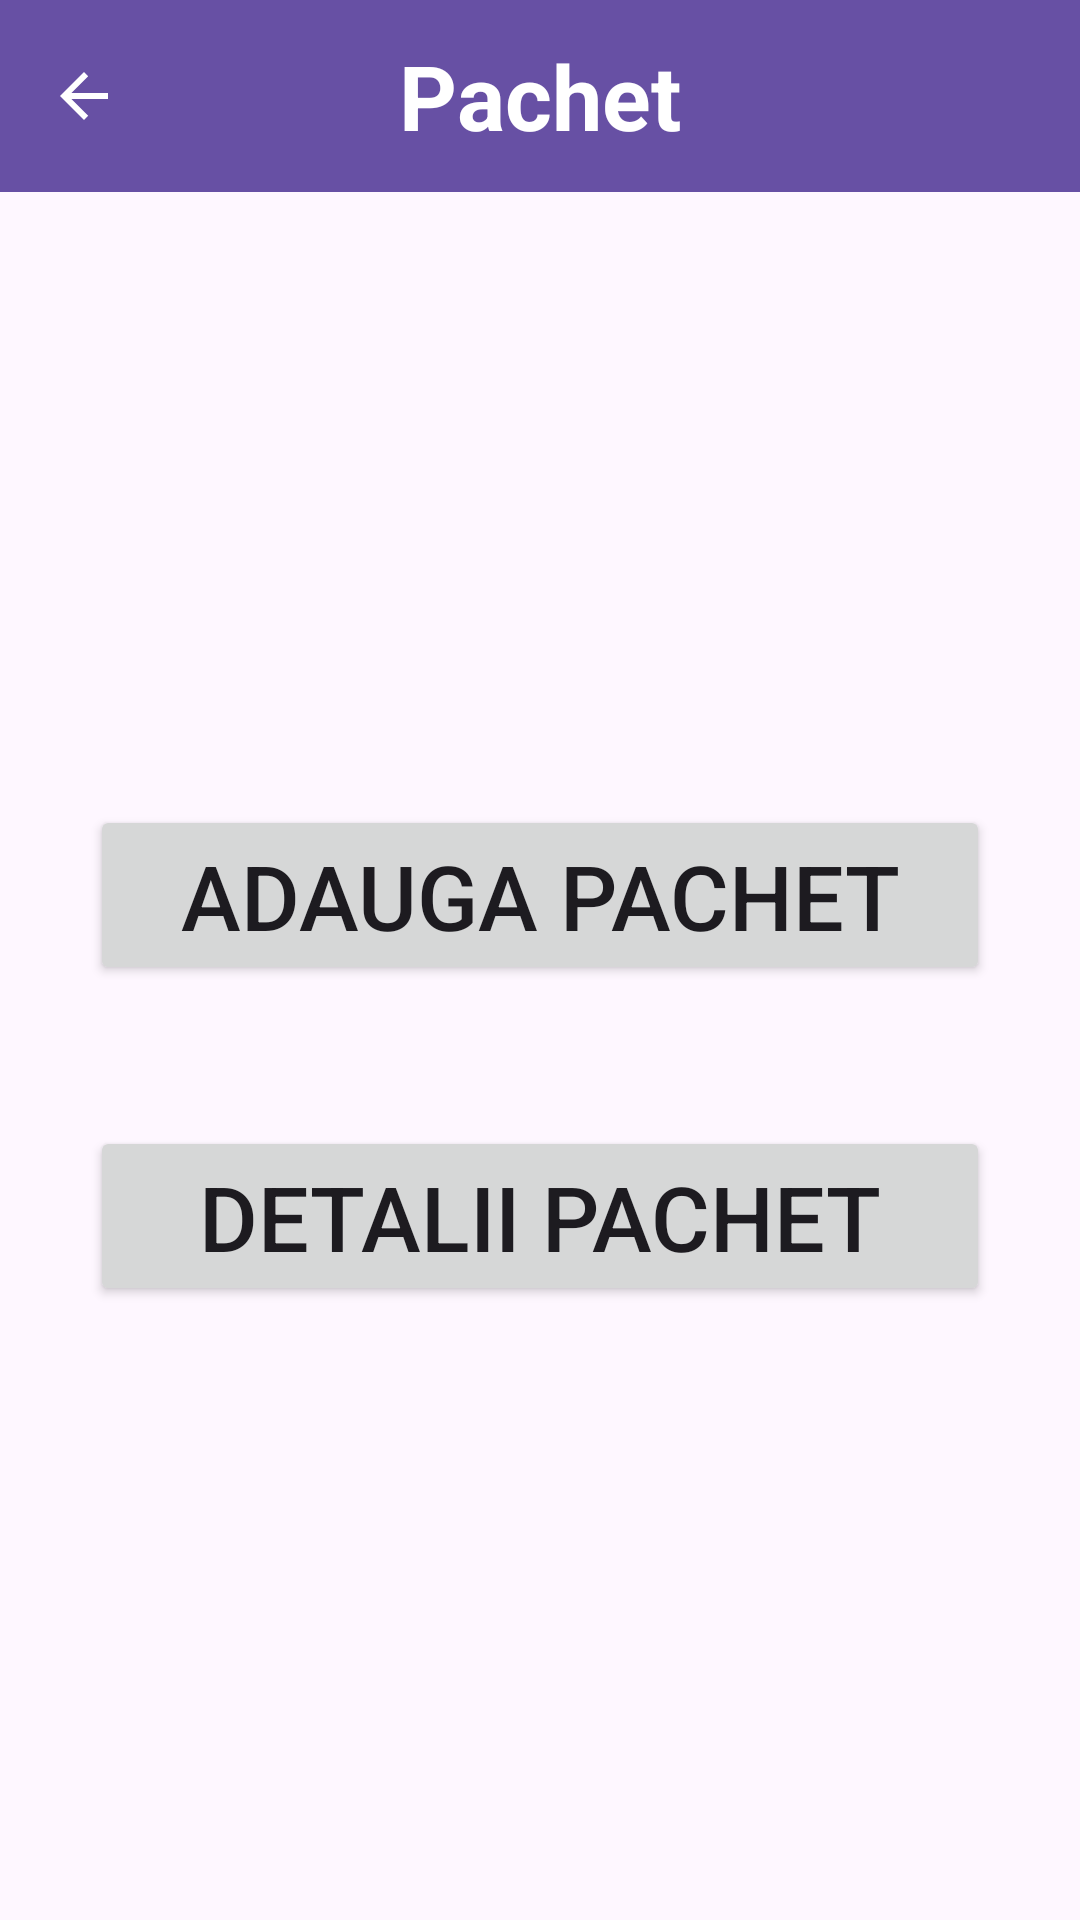

This screen was rendered from an Android layout file. Write that file and the resources it references.
<!-- AndroidManifest.xml: application theme Theme.PacheteScan -->
<!-- res/layout/activity_pachet.xml -->
<?xml version="1.0" encoding="utf-8"?>
<LinearLayout xmlns:android="http://schemas.android.com/apk/res/android"
    xmlns:app="http://schemas.android.com/apk/res-auto"
    android:id="@+id/main"
    android:layout_width="match_parent"
    android:layout_height="match_parent"
    android:orientation="vertical">

    <com.google.android.material.appbar.MaterialToolbar
        android:id="@+id/topToolbar"
        android:layout_width="match_parent"
        android:layout_height="?attr/actionBarSize"
        android:background="?attr/colorPrimary"
        app:navigationIcon="?attr/homeAsUpIndicator"
        app:navigationIconTint="@android:color/white">

        <TextView
            android:layout_width="wrap_content"
            android:layout_height="wrap_content"
            android:layout_gravity="center"
            android:text="@string/pachet_title"
            android:textColor="@android:color/white"
            android:textSize="30sp"
            android:textStyle="bold" />

    </com.google.android.material.appbar.MaterialToolbar>
    <LinearLayout
        android:layout_width="match_parent"
        android:layout_height="match_parent"
        android:orientation="vertical"
        android:gravity="center"
        android:padding="16dp">
        <Space
            android:layout_height="0dp"
            android:layout_width="match_parent"
            android:layout_weight="1">
        </Space>
        <Button
            android:id="@+id/btnAdaugaPachet"
            android:layout_width="300dp"
            android:layout_height="60dp"
            android:text="Adauga Pachet"
            android:textSize="30dp">
        </Button>
        <Space
            android:layout_height="0dp"
            android:layout_width="match_parent"
            android:layout_weight="0.25">
        </Space>
        <Button
            android:id="@+id/btnScanAwb"
            android:layout_width="300dp"
            android:layout_height="60dp"
            android:text="Detalii Pachet"
            android:textSize="30dp">
        </Button>
        <Space
            android:layout_height="0dp"
            android:layout_width="match_parent"
            android:layout_weight="1">
        </Space>
        </LinearLayout>

</LinearLayout>
<!-- resources referenced by this layout -->
<resources>
  <string name="pachet_title">Pachet</string>
  <style name="Theme.PacheteScan" parent="Base.Theme.PacheteScan" />
  <style name="Base.Theme.PacheteScan" parent="Theme.Material3.DayNight.NoActionBar">
          
          
      </style>
</resources>
